Labelled photos from "images_augmented", an image-classification folder in SamuelMorales2002/MultiNet. The possible labels are: benign, maligno, normal.

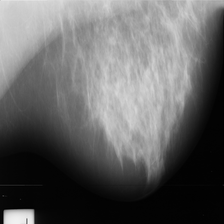
Label: normal

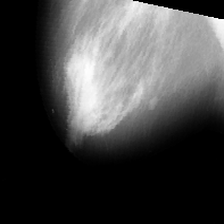
Label: maligno

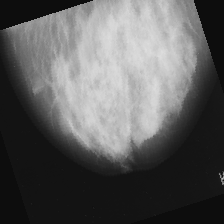
Label: benign

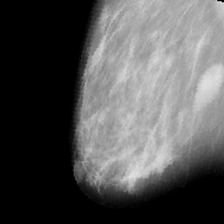
Label: benign

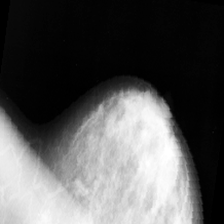
Label: maligno

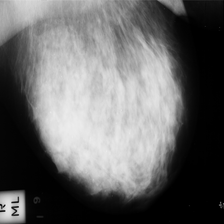
Label: maligno
